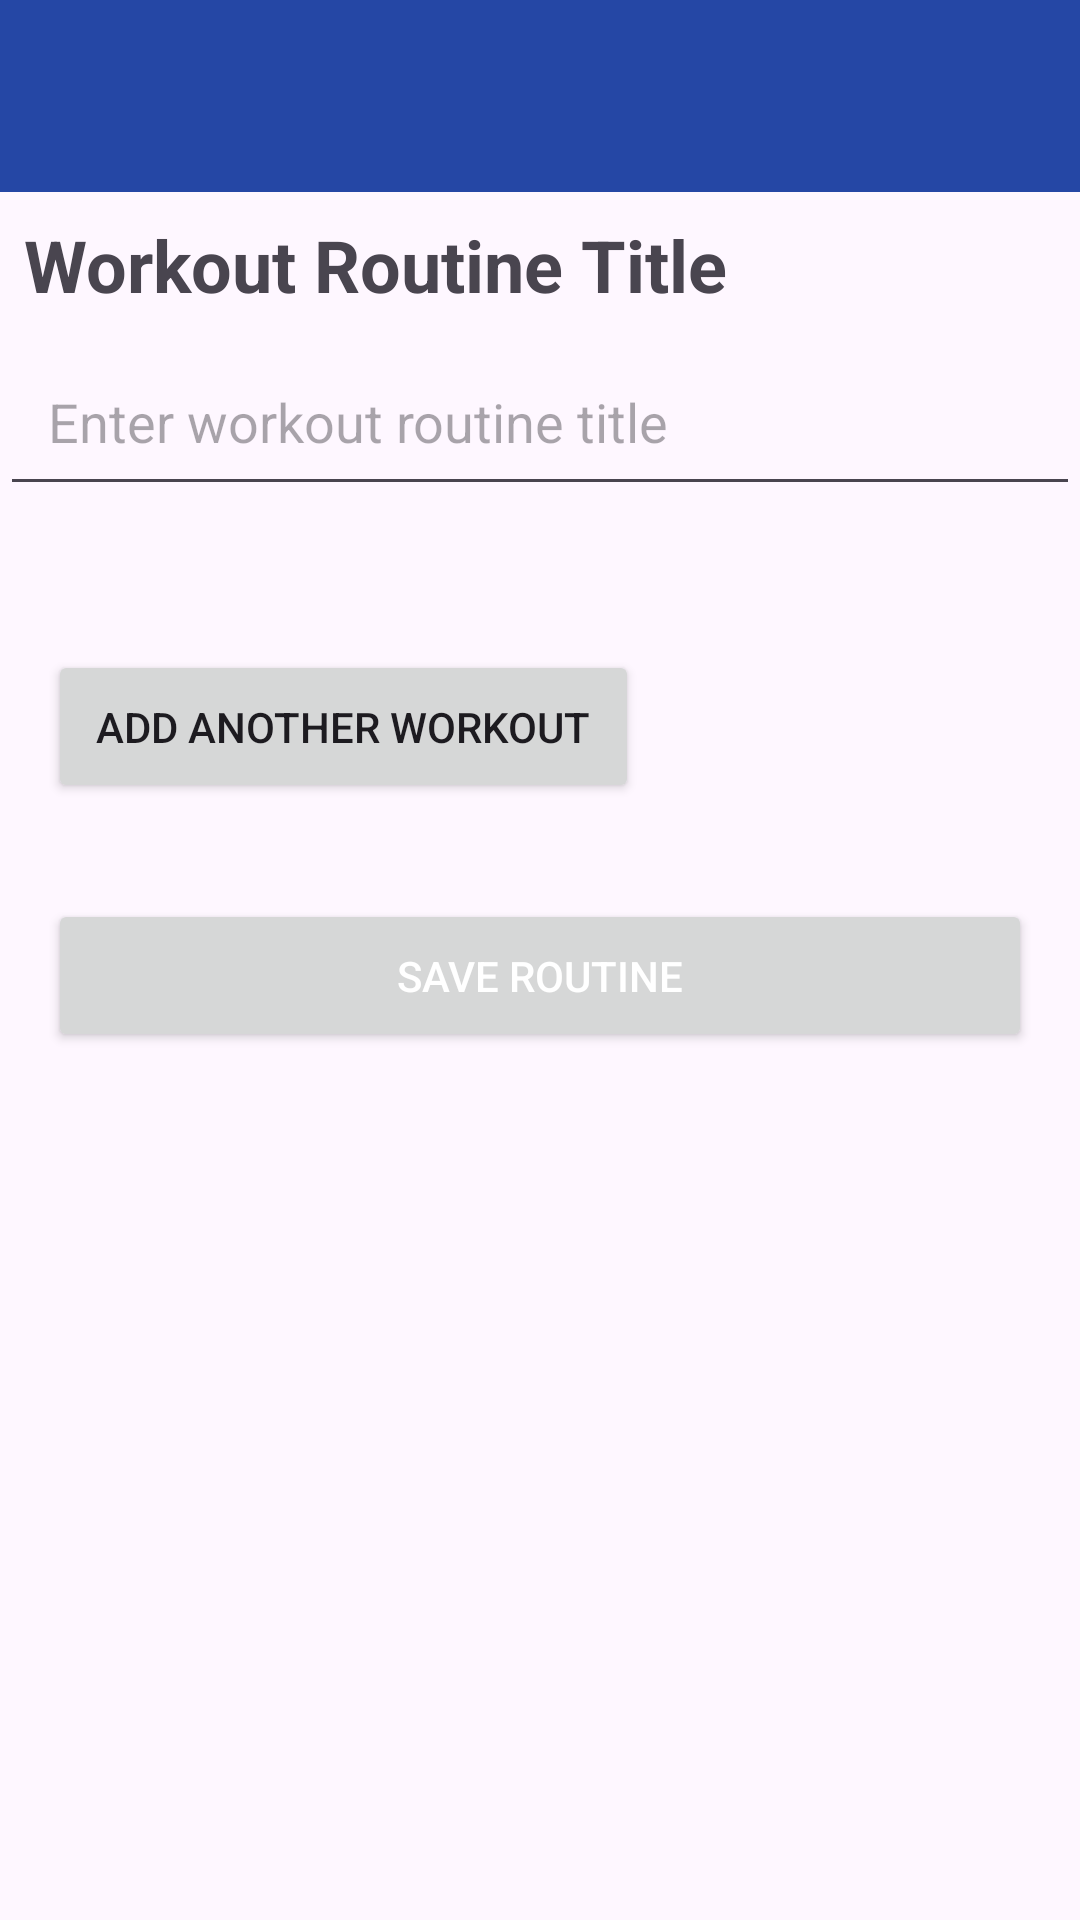

Reconstruct the res/layout file that produces this screen, plus the resources it refers to.
<!-- AndroidManifest.xml: application theme Theme.MyApplication -->
<!-- res/layout/activity_post_creation.xml -->
<LinearLayout xmlns:android="http://schemas.android.com/apk/res/android"
    xmlns:tools="http://schemas.android.com/tools"
    xmlns:app="http://schemas.android.com/apk/res-auto"
    android:layout_width="match_parent"
    android:layout_height="match_parent"
    android:orientation="vertical"
    tools:context=".PostCreationActivity">

    <androidx.appcompat.widget.Toolbar
        android:id="@+id/toolbar"
        android:layout_width="match_parent"
        android:layout_height="wrap_content"
        android:background="?attr/colorPrimary"
        android:title="Workout Routine"
        app:titleTextColor="@android:color/white" />

    
    <ScrollView
        android:layout_width="match_parent"
        android:layout_height="match_parent">

        <LinearLayout
            android:id="@+id/main"
            android:layout_width="match_parent"
            android:layout_height="wrap_content"
            android:orientation="vertical"
            android:padding="0dp">

            
            <TextView
                android:layout_width="match_parent"
                android:layout_height="wrap_content"
                android:text="Workout Routine Title"
                android:textSize="24sp"
                android:padding="8dp"
                android:textStyle="bold" />

            <EditText
                android:id="@+id/input_workout_routine_title"
                android:layout_width="match_parent"
                android:layout_height="wrap_content"
                android:hint="Enter workout routine title"
                android:padding="16dp"
                android:minHeight="48dp" />

            <LinearLayout
                android:id="@+id/workout_container"
                android:layout_width="match_parent"
                android:layout_height="wrap_content"
                android:orientation="vertical"
                android:padding="16dp" />

            <Button
                android:id="@+id/button_add_workout"
                android:layout_width="wrap_content"
                android:layout_height="wrap_content"
                android:text="Add Another Workout"
                android:padding="16dp"
                android:layout_marginTop="16dp"
                android:translationX="16dp" />

            <Button
                android:id="@+id/button_save_workout"
                android:layout_width="match_parent"
                android:layout_height="wrap_content"
                android:layout_marginTop="32dp"
                android:layout_marginBottom="32dp"
                android:layout_marginEnd="32dp"
                android:padding="16dp"
                android:text="Save Routine"
                android:textColor="@android:color/white"
                android:translationX="16dp" />

        </LinearLayout>
    </ScrollView>
</LinearLayout>
<!-- resources referenced by this layout -->
<resources>
  <style name="Theme.MyApplication" parent="Base.Theme.MyApplication" />
  <style name="Base.Theme.MyApplication" parent="Theme.Material3.DayNight.NoActionBar">
          <item name="colorPrimary">#2547a5</item>
          <item name="colorPrimaryDark">#0c2e8c</item>
          <item name="colorAccent">#a9b3cf</item>
      </style>
</resources>
